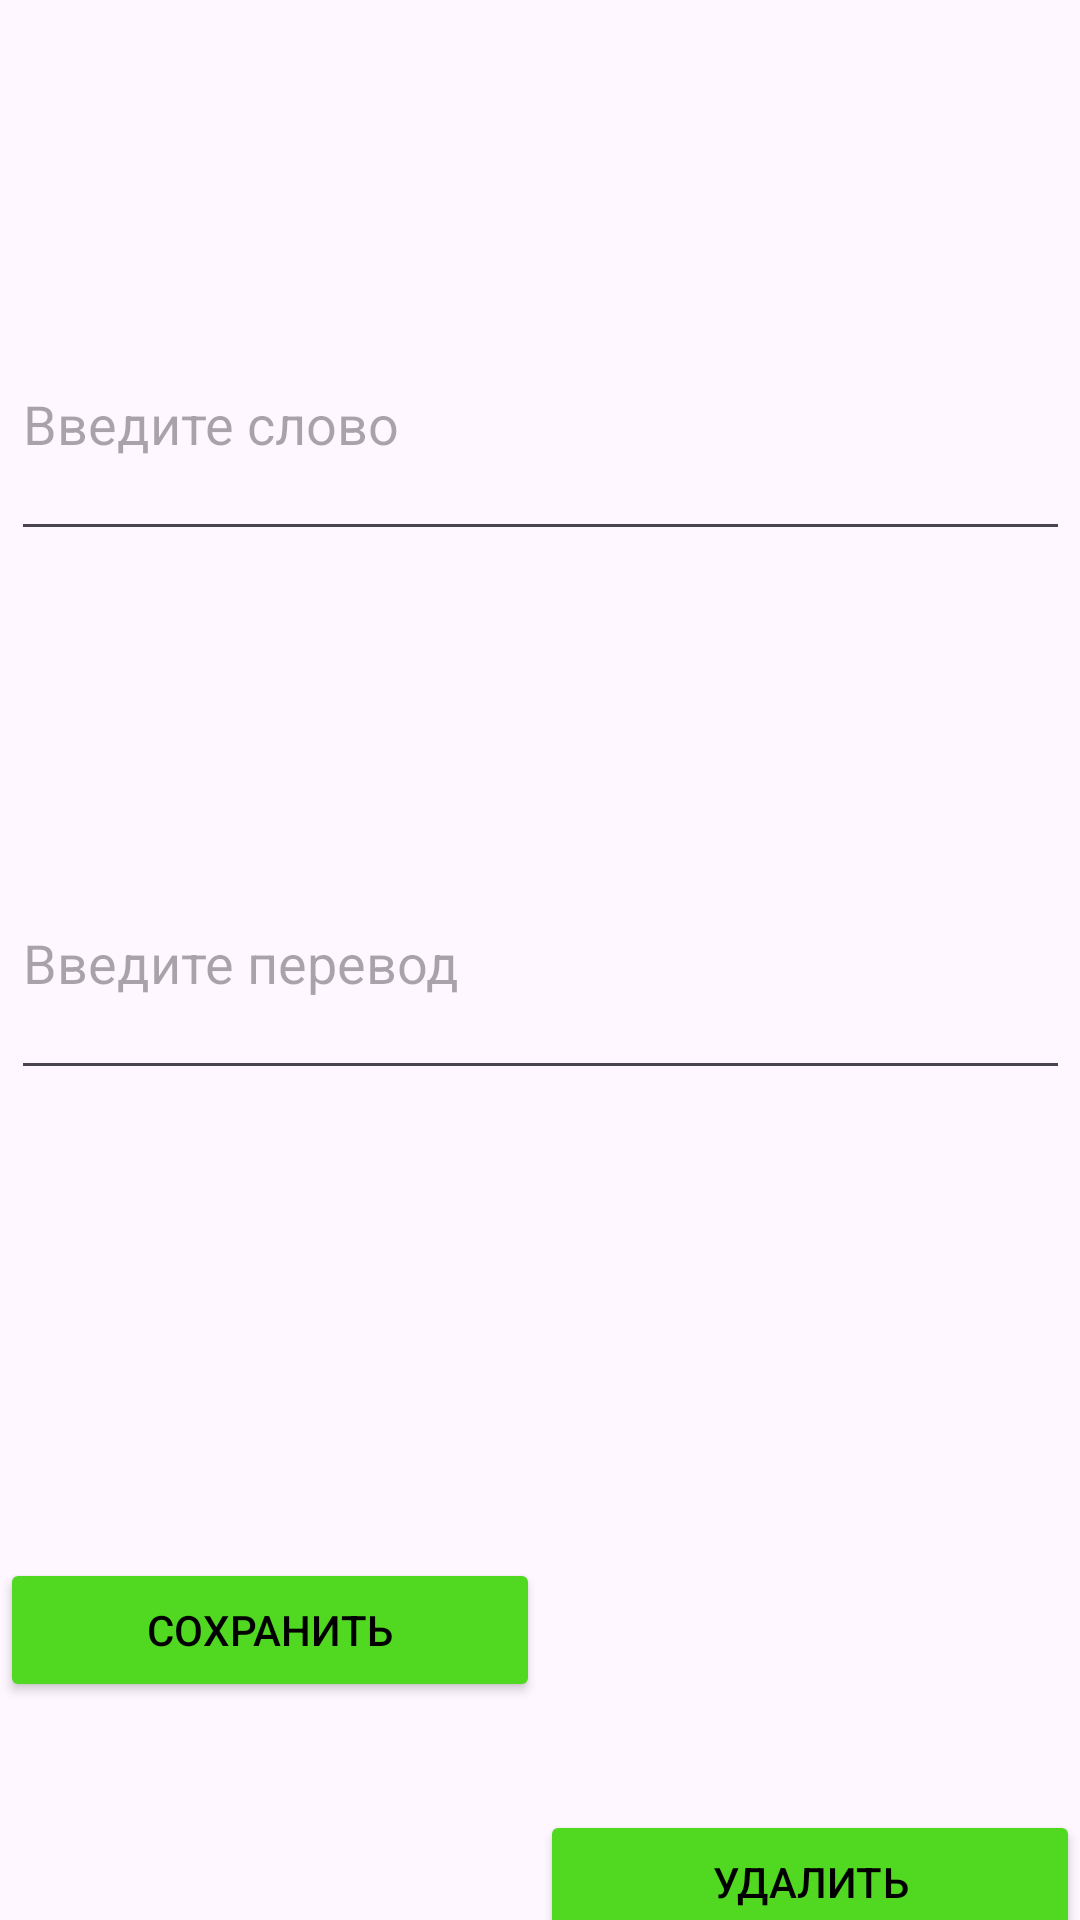

This screen was rendered from an Android layout file. Write that file and the resources it references.
<!-- AndroidManifest.xml: application theme Theme.Pomogite -->
<!-- res/layout/activity_user.xml -->
<?xml version="1.0" encoding="utf-8"?>
<androidx.constraintlayout.widget.ConstraintLayout xmlns:android="http://schemas.android.com/apk/res/android"
    xmlns:app="http://schemas.android.com/apk/res-auto"
    xmlns:tools="http://schemas.android.com/tools"
    android:layout_width="match_parent"
    android:layout_height="match_parent"
    tools:context=".UserActivity">

    <EditText
        android:id="@+id/name"
        android:layout_width="353dp"
        android:layout_height="88dp"
        android:hint="Введите слово"
        app:layout_constraintBottom_toTopOf="@+id/year"
        app:layout_constraintLeft_toLeftOf="parent"
        app:layout_constraintRight_toRightOf="parent"
        app:layout_constraintTop_toTopOf="parent"
        app:layout_constraintVertical_bias="0.51" />

    <EditText
        android:id="@+id/year"
        android:layout_width="353dp"
        android:layout_height="88dp"
        android:hint="Введите перевод"
        app:layout_constraintBottom_toBottomOf="parent"
        app:layout_constraintLeft_toLeftOf="parent"
        app:layout_constraintRight_toRightOf="parent"
        app:layout_constraintTop_toTopOf="parent"
        app:layout_constraintVertical_bias="0.499" />

    <Button
        android:id="@+id/deleteButton"
        android:layout_width="0dp"
        android:layout_height="wrap_content"
        android:layout_marginTop="240dp"
        android:backgroundTint="@color/green1"
        android:onClick="delete"
        android:text="Удалить"
        android:textColor="@color/black"
        app:layout_constraintHorizontal_weight="1"
        app:layout_constraintLeft_toRightOf="@+id/saveButton"
        app:layout_constraintRight_toRightOf="parent"
        app:layout_constraintTop_toBottomOf="@+id/year" />

    <Button
        android:id="@+id/saveButton"
        android:layout_width="0dp"
        android:layout_height="wrap_content"
        android:layout_marginTop="156dp"
        android:backgroundTint="@color/green1"
        android:onClick="save"
        android:text="Сохранить"
        android:textColor="@color/black"
        app:layout_constraintHorizontal_weight="1"
        app:layout_constraintLeft_toLeftOf="parent"
        app:layout_constraintRight_toLeftOf="@+id/deleteButton"
        app:layout_constraintTop_toBottomOf="@+id/year" />

</androidx.constraintlayout.widget.ConstraintLayout>
<!-- resources referenced by this layout -->
<resources>
  <color name="black">#FF000000</color>
  <color name="green1">#51D821</color>
  <style name="Theme.Pomogite" parent="Base.Theme.Pomogite" />
  <style name="Base.Theme.Pomogite" parent="Theme.Material3.DayNight.NoActionBar">
          
          
      </style>
</resources>
